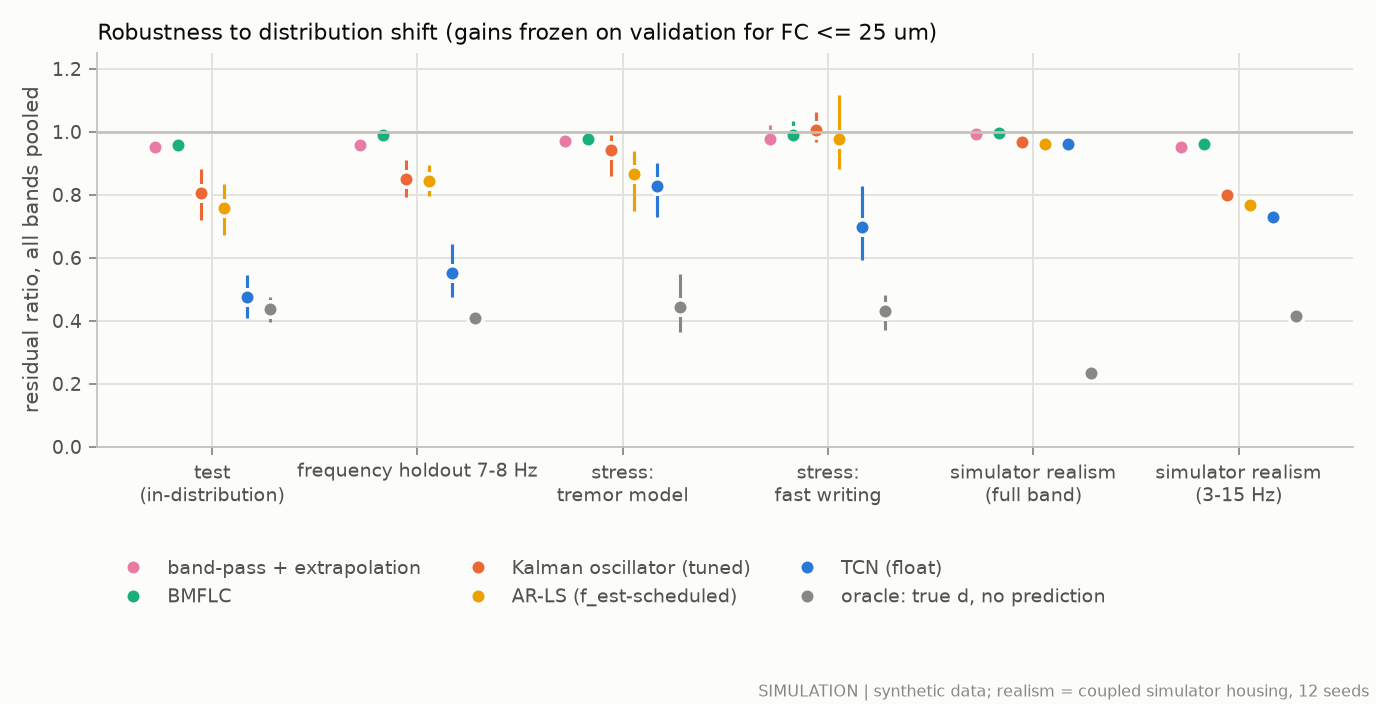

Data behind this chart, as committed beside it:
set, method, fc_target_um, rr_all, ci_lo, ci_hi
test, bpf, 25, 0.9504, 0.9315, 0.9685
test_freq_holdout, bpf, 25, 0.9583, 0.9516, 0.9664
stress_tremor, bpf, 25, 0.9712, 0.9468, 0.9875
stress_writing, bpf, 25, 0.9773, 0.9508, 1.022
realism_sim, bpf, 25, 0.9939, 0.9933, 0.9945
realism_sim_band, bpf, 25, 0.9503, 0.9487, 0.9518
test, bmflc, 25, 0.9583, 0.9359, 0.9793
test_freq_holdout, bmflc, 25, 0.9895, 0.984, 0.9966
stress_tremor, bmflc, 25, 0.9778, 0.9497, 0.9952
stress_writing, bmflc, 25, 0.9903, 0.9632, 1.033
realism_sim, bmflc, 25, 0.9951, 0.9944, 0.9958
realism_sim_band, bmflc, 25, 0.9612, 0.9582, 0.9642
test, kf, 25, 0.8054, 0.7212, 0.8823
test_freq_holdout, kf, 25, 0.8504, 0.7927, 0.9105
stress_tremor, kf, 25, 0.9416, 0.861, 0.9883
stress_writing, kf, 25, 1.006, 0.9665, 1.064
realism_sim, kf, 25, 0.9662, 0.9633, 0.9691
realism_sim_band, kf, 25, 0.8002, 0.7903, 0.8107
test, arls_sched, 25, 0.7572, 0.6723, 0.8339
test_freq_holdout, arls_sched, 25, 0.8438, 0.7971, 0.8942
stress_tremor, arls_sched, 25, 0.866, 0.7475, 0.9374
stress_writing, arls_sched, 25, 0.9785, 0.8827, 1.117
realism_sim, arls_sched, 25, 0.9604, 0.9571, 0.9635
realism_sim_band, arls_sched, 25, 0.768, 0.7589, 0.7776
test, tcn, 25, 0.4755, 0.4091, 0.5458
test_freq_holdout, tcn, 25, 0.5524, 0.4756, 0.643
stress_tremor, tcn, 25, 0.8277, 0.7281, 0.8996
stress_writing, tcn, 25, 0.699, 0.5929, 0.8276
realism_sim, tcn, 25, 0.9596, 0.9558, 0.9636
realism_sim_band, tcn, 25, 0.7283, 0.7143, 0.7437
test, oracle_hold, 25, 0.4376, 0.3963, 0.4757
test_freq_holdout, oracle_hold, 25, 0.4102, 0.4018, 0.4168
stress_tremor, oracle_hold, 25, 0.4431, 0.3642, 0.5471
stress_writing, oracle_hold, 25, 0.432, 0.3713, 0.4803
realism_sim, oracle_hold, 25, 0.2331, 0.2271, 0.2384
realism_sim_band, oracle_hold, 25, 0.4136, 0.4062, 0.4207
